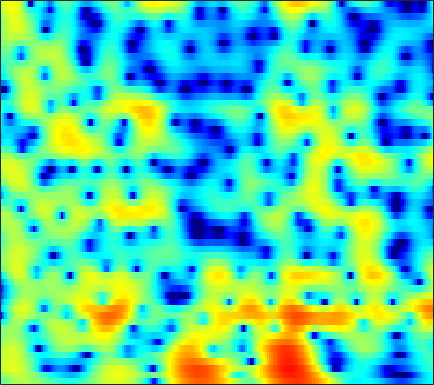

Values plotted in this chart, from the file beside it:
-1.9356, -1.2602, -0.48019, 0.17226, 0.5821, 1.0352, 1.385, 1.5833, 1.7694, 1.8692, 1.8888, 1.8527, 1.7409, 1.5578, 1.3818, 1.097, 0.76631, 0.49433, 0.10665, -0.30011, -0.71672, -1.0321, -1.4481, -1.8521
-0.002334, 0.5644, 1.222, 1.761, 2.087, 2.42, 2.637, 2.725, 2.744, 2.653, 2.456, 2.242, 1.873, 1.415, 1.018, 0.426, -0.2234, -0.739, -1.448, -2.161, -2.858, -3.36, -3.989, -4.571
2.466, 2.849, 3.275, 3.594, 3.759, 3.873, 3.865, 3.772, 3.529, 3.141, 2.599, 2.085, 1.244, 0.2051, -0.722, -2.183, -3.96, -5.548, -8.099, -11.26, -14.84, -16.66, -15.8, -13.49
2.496, 2.873, 3.273, 3.554, 3.677, 3.725, 3.636, 3.478, 3.144, 2.669, 2.052, 1.502, 0.6486, -0.3353, -1.158, -2.363, -3.662, -4.676, -6.017, -7.204, -8.027, -8.308, -8.246, -7.867
2.037, 2.494, 2.974, 3.301, 3.44, 3.478, 3.349, 3.141, 2.715, 2.123, 1.374, 0.7124, -0.2733, -1.349, -2.178, -3.251, -4.185, -4.733, -5.202, -5.355, -5.233, -5.012, -4.613, -4.17
1.569, 2.17, 2.783, 3.186, 3.358, 3.422, 3.29, 3.064, 2.574, 1.861, 0.8921, -0.0235, -1.545, -3.501, -5.351, -8.628, -13.74, -21, -20.97, -12.55, -8.409, -6.333, -4.297, -2.795
0.1231, 0.7612, 1.415, 1.844, 2.029, 2.109, 2, 1.812, 1.408, 0.8423, 0.1099, -0.5319, -1.514, -2.588, -3.41, -4.419, -5.159, -5.431, -5.325, -4.754, -3.873, -3.113, -2.077, -1.087
-0.2347, 0.2037, 0.6833, 1.021, 1.188, 1.241, 1.106, 0.8671, 0.3946, -0.2376, -0.9777, -1.597, -2.442, -3.246, -3.76, -4.2, -4.279, -4.079, -3.531, -2.79, -1.955, -1.323, -0.5157, 0.229
-0.4884, -0.145, 0.313, 0.7323, 0.9841, 1.203, 1.194, 1.026, 0.5473, -0.2806, -1.508, -2.741, -4.905, -8.043, -11.28, -15.33, -12.16, -8.835, -5.603, -3.307, -1.566, -0.5149, 0.611, 1.47
-5.862, -4.795, -3.149, -1.601, -0.6149, 0.368, 1.092, 1.421, 1.565, 1.273, 0.5825, -0.1571, -1.321, -2.539, -3.381, -4.136, -3.977, -3.291, -2.086, -0.9673, -0.01541, 0.5658, 1.213, 1.688
-14.42, -10.85, -6.7, -3.583, -1.766, 0.01641, 1.284, 1.979, 2.63, 2.947, 2.964, 2.782, 2.379, 1.902, 1.493, 0.9097, 0.2965, -0.1356, -0.5383, -0.6995, -0.621, -0.4783, -0.2442, -0.03997
-7.181, -5.756, -3.926, -2.206, -0.9647, 0.5973, 1.909, 2.628, 3.321, 3.784, 4.028, 4.012, 3.663, 2.99, 2.318, 1.144, -0.5698, -2.365, -5.662, -10.02, -11.46, -8.578, -4.943, -2.677
-9.558, -7.855, -5.72, -3.785, -2.535, -1.091, 0.165, 0.9871, 1.829, 2.396, 2.711, 2.808, 2.721, 2.317, 1.813, 0.9227, -0.2266, -1.278, -2.843, -4.076, -4.31, -3.875, -2.768, -1.492
-12.65, -10.79, -8.529, -6.409, -4.952, -3.271, -1.945, -1.09, -0.0893, 0.6539, 1.106, 1.317, 1.481, 1.484, 1.365, 1.075, 0.769, 0.5375, 0.2275, -0.01284, -0.07146, -0.009058, 0.1567, 0.3819
-14.23, -11.81, -9.021, -6.737, -5.273, -3.556, -2.096, -1.242, -0.3383, 0.3547, 0.8423, 1.057, 1.192, 1.23, 1.212, 1.129, 1.006, 0.9434, 0.9085, 0.8913, 0.8949, 0.9431, 1.035, 1.075
-10.57, -8.752, -6.42, -4.272, -2.897, -1.386, -0.1826, 0.5524, 1.235, 1.603, 1.75, 1.716, 1.461, 1.04, 0.7001, 0.3124, 0.04733, -0.02348, 0.09537, 0.399, 0.7353, 0.9524, 1.174, 1.297
-7.271, -4.938, -2.482, -0.599, 0.5768, 1.842, 2.711, 3.143, 3.456, 3.413, 2.956, 2.361, 1.195, -0.5366, -2.238, -4.87, -6.864, -6.681, -4.746, -2.661, -1.029, -0.1591, 0.5717, 0.9724
-1.747, -0.8063, 0.4881, 1.615, 2.309, 3.069, 3.602, 3.782, 3.793, 3.521, 2.848, 2.08, 0.6993, -1.242, -3.14, -6.052, -8.383, -8.381, -6.456, -4.555, -3.23, -2.523, -1.897, -1.615
0.08741, 0.6762, 1.416, 2.118, 2.583, 3.051, 3.364, 3.496, 3.459, 3.209, 2.772, 2.287, 1.464, 0.5273, -0.2441, -1.27, -2.138, -2.686, -3.312, -3.838, -4.455, -5.018, -5.788, -6.477
-0.2026, 0.4868, 1.303, 2.001, 2.452, 2.926, 3.228, 3.365, 3.407, 3.268, 3.004, 2.709, 2.184, 1.572, 1.053, 0.2643, -0.5807, -1.282, -2.383, -3.704, -5.394, -7.105, -10.33, -15.81
-1.558, -0.6231, 0.4664, 1.346, 1.867, 2.42, 2.788, 2.937, 3.015, 2.951, 2.73, 2.505, 2.116, 1.622, 1.219, 0.6214, -0.06842, -0.6212, -1.446, -2.426, -3.529, -4.467, -5.793, -6.901
-2.647, -1.519, -0.2752, 0.7266, 1.296, 1.84, 2.19, 2.31, 2.298, 2.14, 1.82, 1.516, 1.069, 0.5658, 0.2057, -0.2046, -0.5806, -0.8179, -1.072, -1.333, -1.578, -1.737, -1.954, -2.09
-2.378, -1.229, 0.001888, 0.8991, 1.403, 1.825, 1.991, 1.966, 1.713, 1.216, 0.5283, -0.1415, -1.146, -2.135, -2.783, -3.269, -3.177, -2.843, -2.206, -1.512, -0.9313, -0.5625, -0.1669, 0.1076
-0.713, 0.1584, 1.078, 1.705, 1.998, 2.193, 2.104, 1.87, 1.344, 0.5003, -0.6902, -1.9, -4.145, -7.434, -11.16, -16.78, -11.63, -7.75, -4.406, -2.232, -0.7538, -0.004066, 0.6929, 1.122
0.9586, 1.445, 1.882, 2.141, 2.16, 2.012, 1.676, 1.299, 0.6985, -0.0565, -0.9652, -1.709, -2.97, -4.354, -5.309, -5.859, -4.91, -3.683, -1.899, -0.4784, 0.5415, 1.04, 1.315, 1.254
1.532, 1.751, 1.841, 1.689, 1.399, 0.7246, -0.1448, -0.9312, -1.937, -2.563, -2.691, -2.437, -1.875, -1.275, -0.7783, -0.1245, 0.5828, 1.125, 1.778, 2.318, 2.588, 2.611, 2.297, 1.504
-0.1709, 0.008542, 0.08648, -0.2172, -0.6752, -1.783, -3.666, -5.8, -10.68, -19.05, -12.29, -7.77, -4.051, -1.644, -0.3677, 0.9649, 1.905, 2.465, 2.994, 3.303, 3.399, 3.287, 2.943, 2.282
-4.17, -3.545, -2.879, -2.471, -2.437, -2.705, -3.481, -4.243, -5.346, -5.856, -5.214, -4.133, -2.512, -1.065, -0.1622, 0.772, 1.489, 1.866, 2.233, 2.422, 2.492, 2.459, 2.313, 2.082
-9.556, -7.147, -4.839, -3.167, -2.331, -1.56, -1.119, -0.9254, -0.7493, -0.5858, -0.3273, -0.1148, 0.2554, 0.5509, 0.7606, 0.9163, 1.01, 1.006, 0.9707, 0.9204, 0.8725, 0.8719, 0.8558, 0.8937
-7.411, -5.293, -2.936, -1.198, -0.1761, 0.8038, 1.516, 1.851, 2.151, 2.268, 2.267, 2.171, 1.928, 1.553, 1.169, 0.5568, -0.204, -0.7872, -1.561, -2.126, -2.443, -2.442, -2.2, -1.793
-1.002, -0.2238, 0.8054, 1.755, 2.351, 3.004, 3.429, 3.636, 3.719, 3.624, 3.299, 2.938, 2.207, 1.242, 0.2883, -1.263, -3.263, -5.036, -7.82, -10.55, -11.55, -10.83, -8.94, -7.202
1.654, 2.136, 2.722, 3.228, 3.533, 3.834, 3.983, 4.004, 3.875, 3.567, 3.05, 2.517, 1.587, 0.3458, -0.8229, -2.796, -5.349, -7.811, -11.97, -17.25, -19.73, -17.68, -15.21, -13.06
2.518, 2.896, 3.333, 3.635, 3.792, 3.869, 3.843, 3.726, 3.47, 3.068, 2.548, 2.042, 1.245, 0.2177, -0.6928, -2.174, -3.926, -5.451, -7.654, -10.07, -12.75, -15.06, -19.7, -25.29
2.576, 2.917, 3.237, 3.382, 3.401, 3.269, 3.027, 2.761, 2.39, 1.963, 1.56, 1.232, 0.8018, 0.2936, -0.1173, -0.8232, -1.636, -2.39, -3.516, -4.876, -6.394, -7.665, -9.17, -9.693
1.159, 1.501, 1.685, 1.642, 1.412, 0.9253, 0.1712, -0.4604, -1.353, -2.022, -2.357, -2.303, -2.026, -1.59, -1.303, -0.9648, -0.7755, -0.7102, -0.718, -0.8074, -0.8951, -0.9797, -0.9297, -0.7606
-2.612, -2.195, -1.938, -2.102, -2.544, -3.554, -5.198, -6.878, -10.12, -13.97, -14.8, -12.37, -9.174, -6.869, -5.57, -4.15, -3.005, -2.22, -1.297, -0.4418, 0.311, 0.8586, 1.515, 2.141
-6.441, -5.721, -5.184, -5.212, -5.53, -6.484, -7.977, -9.549, -12.18, -14.82, -15.63, -14.53, -12.61, -11.07, -10, -8.648, -6.998, -5.684, -3.861, -2.17, -0.6476, 0.3718, 1.556, 2.585
-7.251, -6.668, -6.335, -6.302, -6.449, -6.888, -7.514, -8.144, -8.986, -9.891, -10.77, -11.4, -12.67, -14.59, -16.8, -18.4, -14.26, -10.54, -6.723, -3.804, -1.524, -0.1518, 1.39, 2.624
-6.328, -6.475, -6.757, -7.018, -7.21, -7.29, -7.313, -7.299, -7.34, -7.547, -7.934, -8.45, -9.474, -10.89, -12.09, -12.51, -10.4, -8.12, -5.232, -2.834, -0.9203, 0.2983, 1.629, 2.731
-6.16, -7.228, -8.796, -10.26, -10.91, -10.38, -8.959, -7.737, -6.402, -5.392, -4.702, -4.416, -4.141, -3.968, -3.821, -3.412, -2.765, -2.149, -1.228, -0.325, 0.5211, 1.117, 1.831, 2.504
-5.411, -7.014, -10.06, -15.39, -22.43, -16, -9.777, -6.994, -4.368, -2.513, -1.224, -0.5052, 0.2215, 0.6988, 0.9723, 1.218, 1.336, 1.374, 1.307, 1.118, 0.8773, 0.6694, 0.5587, 0.7049
-3.527, -4.059, -4.81, -5.359, -5.366, -4.66, -3.359, -2.202, -0.6723, 0.6386, 1.727, 2.388, 3.011, 3.41, 3.549, 3.5, 3.191, 2.753, 1.842, 0.4896, -1.474, -3.428, -6.35, -7.418
-4.208, -4.19, -4.021, -3.602, -3.068, -2.205, -1.167, -0.3165, 0.7601, 1.753, 2.604, 3.101, 3.584, 3.846, 3.865, 3.67, 3.192, 2.604, 1.485, -0.1037, -2.344, -4.521, -7.866, -9.227
-8.194, -8.408, -7.929, -6.607, -5.391, -3.647, -2.001, -0.9068, 0.3874, 1.464, 2.294, 2.77, 3.215, 3.413, 3.417, 3.233, 2.822, 2.382, 1.645, 0.7453, -0.2246, -0.899, -1.648, -2.036
-16.04, -22.95, -20.86, -12.42, -8.806, -5.431, -2.992, -1.547, -0.01259, 1.15, 2.002, 2.466, 2.843, 2.976, 2.937, 2.697, 2.285, 1.903, 1.331, 0.7573, 0.2724, -0.00701, -0.2456, -0.3282
-9.954, -10.29, -9.5, -7.557, -5.855, -3.712, -1.856, -0.691, 0.5692, 1.536, 2.229, 2.559, 2.767, 2.727, 2.517, 2.011, 1.283, 0.6128, -0.3694, -1.23, -1.733, -1.793, -1.43, -0.8159
-5.942, -5.237, -4.233, -3.129, -2.27, -1.12, -0.0628, 0.6316, 1.435, 2.059, 2.488, 2.675, 2.731, 2.518, 2.147, 1.334, 0.04567, -1.34, -3.915, -7.606, -11.12, -9.794, -5.809, -2.802
-5.158, -3.989, -2.762, -1.774, -1.137, -0.4594, 0.07298, 0.4162, 0.8, 1.129, 1.417, 1.606, 1.755, 1.712, 1.521, 0.9784, 0.008664, -1.055, -2.955, -5.273, -6.818, -6.258, -3.961, -1.684
-4.365, -3.394, -2.431, -1.814, -1.562, -1.513, -1.724, -1.967, -2.293, -2.373, -2.017, -1.5, -0.7091, 0.004329, 0.4117, 0.7077, 0.7404, 0.6291, 0.3745, 0.1311, 0.07497, 0.2162, 0.6411, 1.198
-2.75, -2.197, -1.709, -1.601, -1.841, -2.611, -4.051, -5.722, -9.074, -12.75, -10.59, -7.36, -4.079, -1.846, -0.6738, 0.4132, 1.12, 1.476, 1.776, 1.966, 2.118, 2.237, 2.385, 2.509
-1.359, -0.9096, -0.5813, -0.6003, -0.8706, -1.622, -2.904, -4.262, -6.481, -8.124, -7.266, -5.5, -3.216, -1.443, -0.4578, 0.4996, 1.128, 1.431, 1.696, 1.861, 1.969, 2.029, 2.087, 2.112
-0.4152, 0.1013, 0.5732, 0.8081, 0.8424, 0.676, 0.3207, -0.02273, -0.4418, -0.6811, -0.6522, -0.474, -0.129, 0.2081, 0.4, 0.514, 0.4626, 0.3347, 0.1107, -0.1188, -0.2756, -0.3201, -0.2484, -0.08016
0.08628, 0.745, 1.468, 2, 2.265, 2.465, 2.514, 2.475, 2.35, 2.165, 1.936, 1.73, 1.411, 0.9773, 0.553, -0.1864, -1.139, -1.988, -3.289, -4.617, -5.571, -5.753, -5.241, -4.257
-0.1202, 0.803, 1.826, 2.604, 3.024, 3.408, 3.597, 3.626, 3.512, 3.244, 2.835, 2.434, 1.756, 0.8932, 0.08764, -1.233, -2.938, -4.569, -7.48, -11.94, -20.68, -23.95, -13.92, -9.387
-0.5878, 0.6263, 1.901, 2.831, 3.345, 3.781, 3.965, 3.948, 3.744, 3.348, 2.775, 2.241, 1.377, 0.3511, -0.5347, -1.878, -3.463, -4.822, -6.874, -9.032, -10.72, -11.11, -10.33, -8.812
0.2167, 1.338, 2.508, 3.355, 3.798, 4.13, 4.184, 4.043, 3.64, 2.999, 2.15, 1.408, 0.3453, -0.7549, -1.561, -2.638, -3.727, -4.595, -5.817, -7.029, -8.11, -8.681, -8.993, -8.635
2, 2.75, 3.573, 4.191, 4.478, 4.648, 4.528, 4.234, 3.526, 2.437, 0.9733, -0.3564, -2.244, -3.843, -4.554, -4.895, -4.988, -5.213, -5.879, -7.162, -9.258, -11.52, -15.15, -15.12
2.443, 2.967, 3.635, 4.19, 4.5, 4.708, 4.621, 4.323, 3.525, 2.17, 0.05582, -2.269, -7.082, -17.68, -19.2, -9.381, -5.952, -4.76, -4.309, -4.882, -6.341, -7.984, -10.17, -10.13
